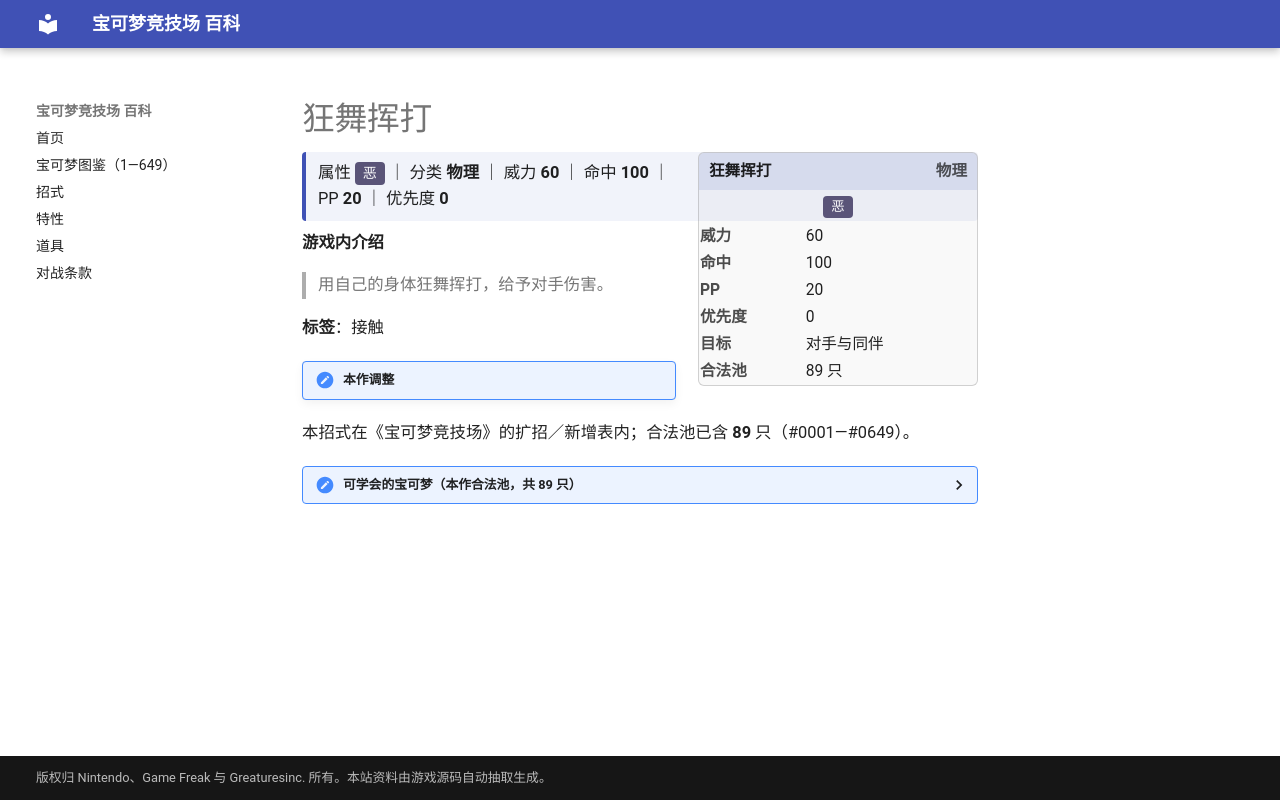

repository: nanmoboys/pkmn-arena-wiki · page: moves/狂舞挥打/index.html · generator: mkdocs

# 狂舞挥打

<div class="infobox">
<div class="ib-h"><span>狂舞挥打</span><span class="ib-no">物理</span></div>
<div class="ib-ty"><span class="tp" style="background:#5A5478">恶</span></div>
<table class="ib-t"><tr><th>威力</th><td>60</td></tr><tr><th>命中</th><td>100</td></tr><tr><th>PP</th><td>20</td></tr><tr><th>优先度</th><td>0</td></tr><tr><th>目标</th><td>对手与同伴</td></tr><tr><th>合法池</th><td>89 只</td></tr></table></div>
<div class="head-stat">属性 <span class="tp" style="background:#5A5478">恶</span> ｜ 分类 <b>物理</b> ｜ 威力 <b>60</b> ｜ 命中 <b>100</b> ｜ PP <b>20</b> ｜ 优先度 <b>0</b></div>

**游戏内介绍**

> 用自己的身体狂舞挥打，给予对手伤害。

**标签**：接触

!!! note "本作调整"

本招式在《宝可梦竞技场》的扩招／新增表内；合法池已含 **89** 只（#0001—#0649）。

<details class="pool"><summary>可学会的宝可梦（本作合法池，共 89 只）</summary>

<p>喷火龙、大针蜂、阿柏蛇、阿柏怪、雷丘、腕力、豪力、怪力、玛瑙水母、毒刺水母、大葱鸭、大岩蛇、巨钳蟹、卡拉卡拉、嘎啦嘎啦、大舌头、钻角犀兽、飞天螳螂、凯罗斯、暴鲤龙、化石翼龙、迷你龙、哈克龙、快龙、超梦、梦幻、尾立、大尾立、电龙、玛力露、玛力露丽、大钢蛇、巨钳螳螂、赫拉克罗斯、信使鸟、顿甲、战舞郎、班基拉斯、蜥蜴王、狡猾天狗、露力丽、大嘴娃、波士可多拉、沙漠蜻蜓、饭匙蛇、太古盔甲、美纳斯、热带龙、阿勃梭鲁、暴飞龙、巨金怪、固拉多、烈空坐、代欧奇希斯、飘飘球、随风球、卷卷耳、长耳兔、烈咬陆鲨、龙王蝎、大舌舔、超甲狂犀、巨蔓藤、天蝎王、骑拉帝纳、达克莱伊、君主蛇、龙头地鼠、搬运小匠、铁骨土人、修建老匠、投摔鬼、混混鳄、流氓鳄、哭哭面具、破破袋、灰尘山、骑士蜗牛、坚果哑铃、双斧战龙、师父鼬、熔蚁兽、三首恶龙、龙卷云、雷电云、莱希拉姆、捷克罗姆、土地云、酋雷姆</p>

</details>
